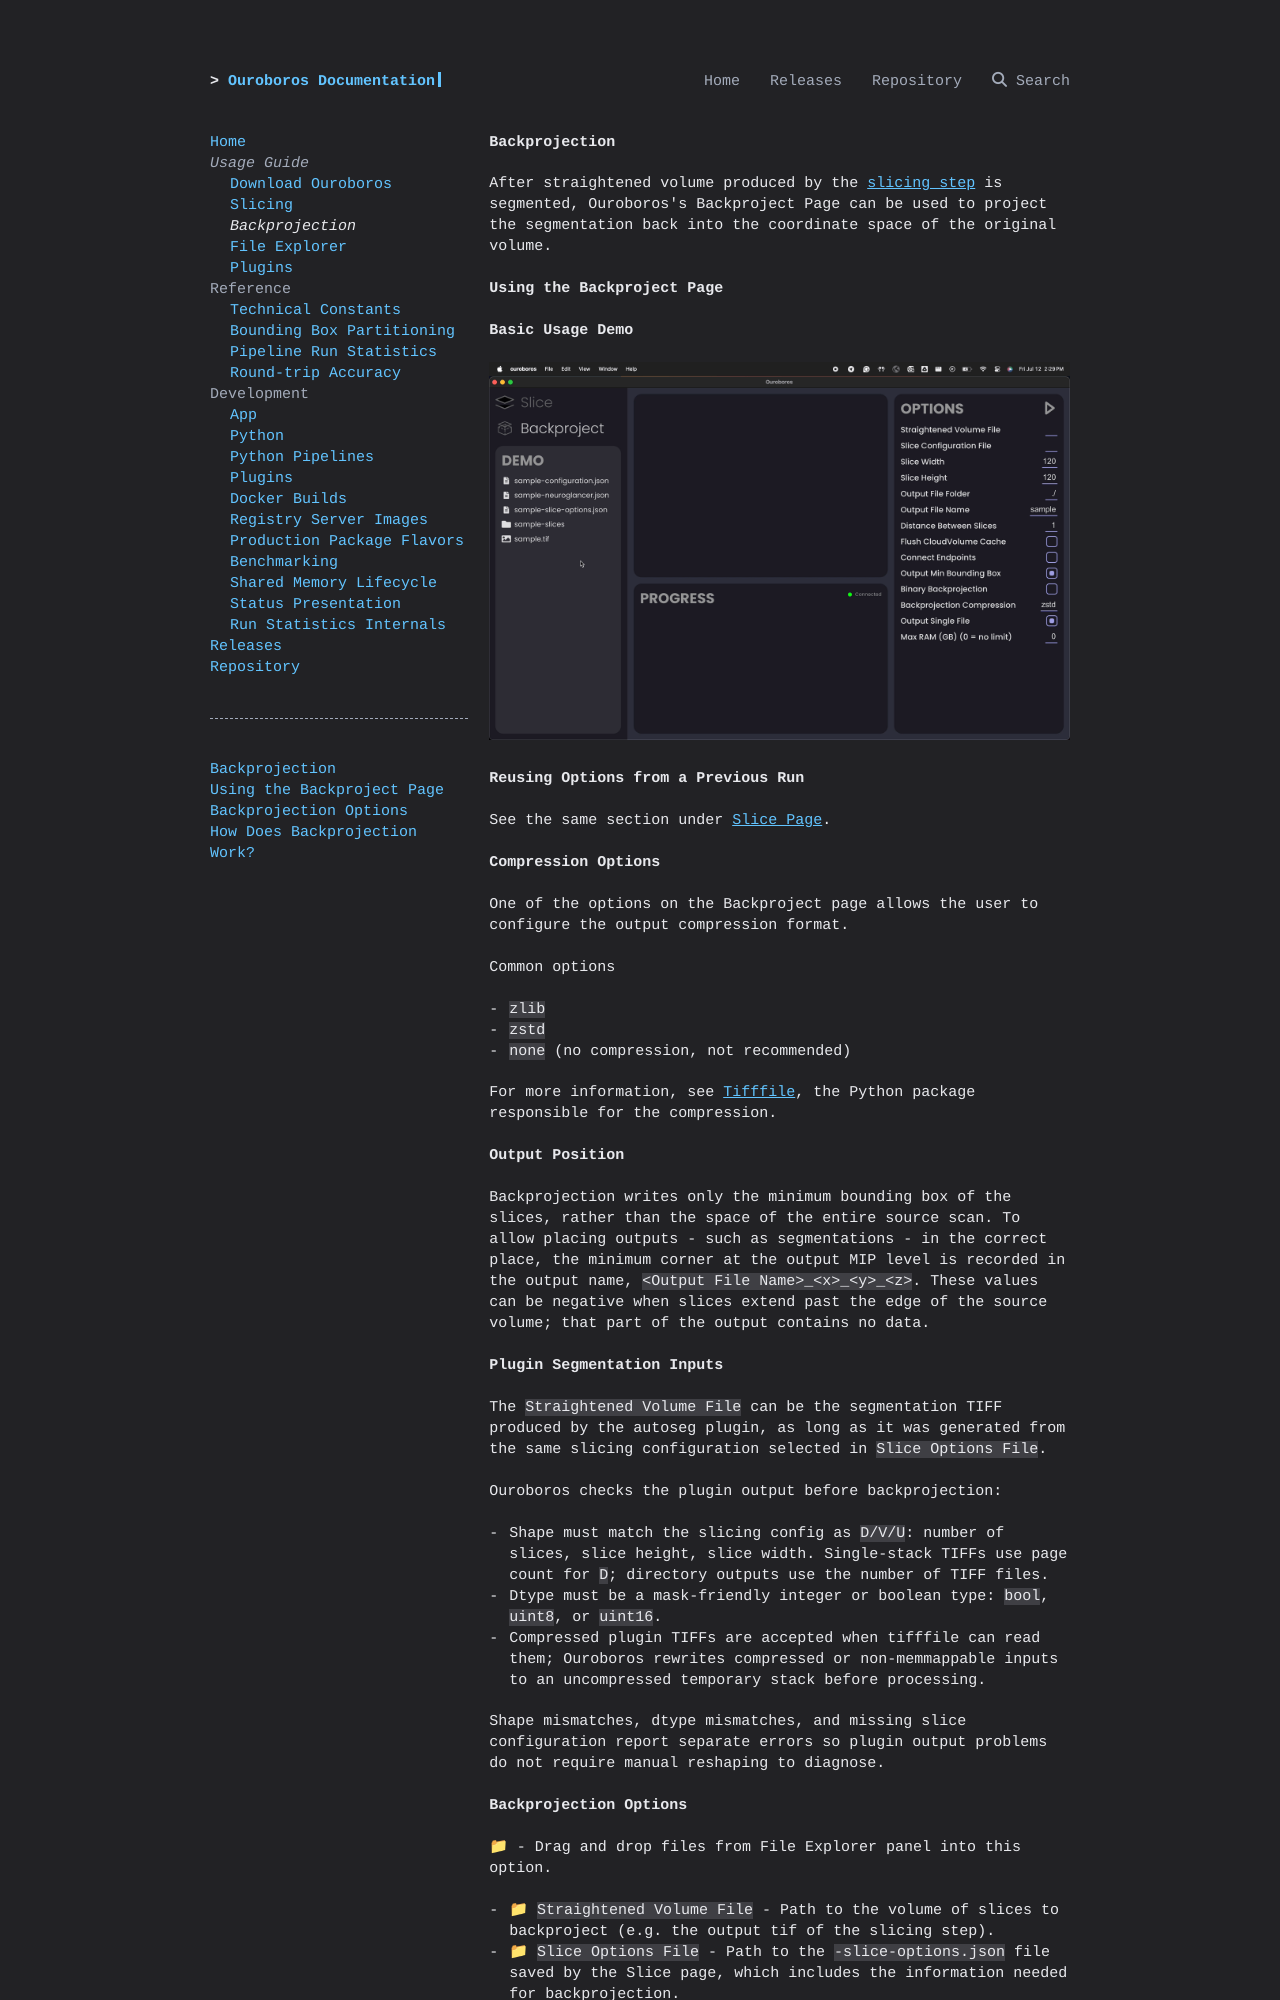

repository: ChengLabResearch/ouroboros · page: guide/backproject/index.html · generator: mkdocs

# Backprojection 

After straightened volume produced by the [slicing step](./slicing.md) is segmented, Ouroboros's Backproject Page can be used to project the segmentation back into the coordinate space of the original volume.

### Using the Backproject Page

**Basic Usage Demo**

![Basic Usage Demo](../assets/backproject/Backproject%20Page%20Demo.gif)

**Reusing Options from a Previous Run**

See the same section under [Slice Page](./slicing.md).

**Compression Options**

One of the options on the Backproject page allows the user to configure the output compression format.

Common options

- `zlib`
- `zstd`
- `none` (no compression, not recommended)

For more information, see [Tifffile](https://github.com/cgohlke/tifffile/blob/166092f3e7b38cd1af430846157711f916ed5200/tifffile/tifffile.py#L13068C9-L13068C20), the Python package responsible for the compression.

**Output Position**

Backprojection writes only the minimum bounding box of the slices, rather than the space of the entire source scan. To allow placing outputs - such as segmentations - in the correct place, the minimum corner at the output MIP level is recorded in the output name, `<Output File Name>_<x>_<y>_<z>`. These values can be negative when slices extend past the edge of the source volume; that part of the output contains no data.

**Plugin Segmentation Inputs**

The `Straightened Volume File` can be the segmentation TIFF produced by the autoseg plugin, as long as it was generated from the same slicing configuration selected in `Slice Options File`.

Ouroboros checks the plugin output before backprojection:

- Shape must match the slicing config as `D/V/U`: number of slices, slice height, slice width. Single-stack TIFFs use page count for `D`; directory outputs use the number of TIFF files.
- Dtype must be a mask-friendly integer or boolean type: `bool`, `uint8`, or `uint16`.
- Compressed plugin TIFFs are accepted when tifffile can read them; Ouroboros rewrites compressed or non-memmappable inputs to an uncompressed temporary stack before processing.

Shape mismatches, dtype mismatches, and missing slice configuration report separate errors so plugin output problems do not require manual reshaping to diagnose.
